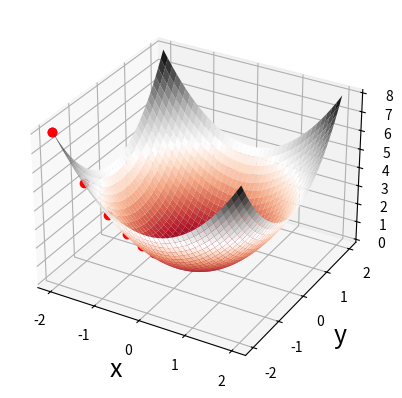

Write Python code to recreate this figure.

import 	numpy 			as	np
import 	matplotlib.pyplot 	as 	plt

#PARAM
FUNC=1
FS=18	
xmin=-2; xmax=2; ymin=xmin; ymax=xmax

#DEFINE FUNCTION TO MINIMIZE
def f(x,y):
	if(FUNC==1): out=x**2+y**2
	if(FUNC==2): out=x*np.exp(-(x**2+y**2))
	return out
 
#DEFINE PARTIAL DERIVATIVES  
	#NOT ACTUALLY USED EXCEPT TO COMPARE WITH NUMBERICAL PREDICTIONS
def fx(x,y):
	if(FUNC==1): out=2*x 
	if(FUNC==2): out=(1-2*x*x)*np.exp(-(x**2+y**2))
	return out

def fy(x,y):
	if(FUNC==1): out=2*y 
	if(FUNC==2): out=(-2*x*y)*np.exp(-(x**2+y**2))
	return  out

#MESH 
X, Y = np.meshgrid(np.linspace(xmin, xmax, 40), np.linspace(ymin, ymax, 40))

#SURFACE PLOT 
fig, ax = plt.subplots(subplot_kw={"projection": "3d"})
ax.set_xlabel('x', fontsize=FS); ax.set_ylabel('y', fontsize=FS); ax.set_zlabel('z', fontsize=FS)
surf=ax.plot_surface(X, Y, f(X, Y), cmap='RdGy') 

print("#--------GRADIENT DECENT--------")

#PARAM
dx=0.001							#STEP SIZE FOR FINITE DIFFERENCE
LR=0.1								#LEARNING RATE
t=0 	 
tmax=1000							#MAX NUMBER OF STEPS
tol=10**-7							#EXIT AFTER CHANGE IN F IS LESS THAN THIS 

#INITIAL GUESS
# xi=np.random.uniform(xmin,xmax,2) #[0]							
xi=np.array([xmin,xmin])
# xi=np.array([xmax,xmax])

print("INITAL GUESS: ",xi)
ax.plot(xi[0],xi[1],f(xi[0],xi[1]),'bo')	#PLOT INITIal POINT

while(t<=tmax):
	t=t+1

	#NUMERICALLY COMPUTE GRADIENT 
	FX=(f(xi[0],xi[1])-f(xi[0]-dx,xi[1]))/(dx) 	#HOLD Y CONSTANT
	FY=(f(xi[0],xi[1])-f(xi[0],xi[1]-dx))/(dx) 	#HOLD Y CONSTANT
	df_dx=np.array([FX,FY])
	xip1=xi-LR*df_dx #STEP 

	if(t%10==0):
		df=np.absolute(f(xip1[0],xip1[1])-f(xi[0],xi[1]))
		print(t,"	",xi[0],"	",xi[1],"	",f(xi[0],xi[1])) #,"	",df)
	# 	print("	NUMERICAL fx=",FX,"	EXACT=",fx(xi[0],xi[1]))
	# 	print("	NUMERICAL fy=",FY,"	EXACT=",fy(xi[0],xi[1]))
	# 	#print("	shape xi",xi.shape, "shape grad",df_dx.shape)
		if(df<tol):
			print("STOPPING CRITERION MET (STOPPING TRAINING)")
			break
	ax.plot(xi[0],xi[1],f(xi[0],xi[1]),'ro')	#PLOT POINT

# 	#UPDATE FOR NEXT ITERATION OF LOOP
	xi=xip1 

plt.show(); #exit()

# [redacted]